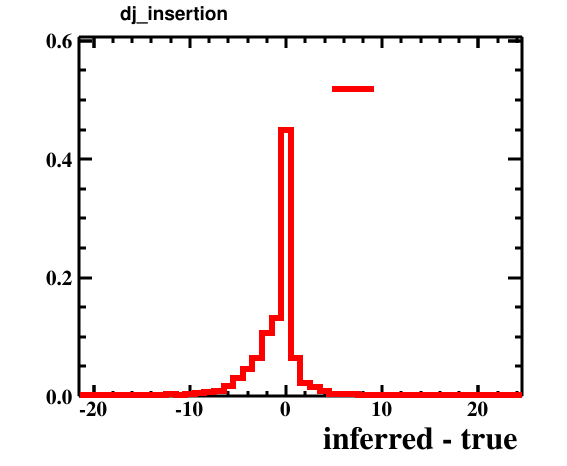

The table this chart was drawn from, first rows:
bin_low_edge, contents, xtitle, binlabel
-22.5, 0.0, inferred - true, 
-21.5, 0.0002, inferred - true, 
-20.5, 0.0004, inferred - true, 
-19.5, 0.0001, inferred - true, 
-18.5, 0.0003, inferred - true, 
-17.5, 0.0001, inferred - true, 
-16.5, 0.0006, inferred - true, 
-15.5, 0.0002, inferred - true, 
-14.5, 0.0015, inferred - true, 
-13.5, 0.0014, inferred - true, 
-12.5, 0.0031, inferred - true, 
-11.5, 0.0012, inferred - true, 
-10.5, 0.0034, inferred - true, 
-9.5, 0.0046, inferred - true, 
-8.5, 0.0062, inferred - true, 
-7.5, 0.0078, inferred - true, 
-6.5, 0.0178, inferred - true, 
-5.5, 0.031, inferred - true, 
-4.5, 0.0454, inferred - true, 
-3.5, 0.0636, inferred - true, 
-2.5, 0.1065, inferred - true, 
-1.5, 0.1325, inferred - true, 
-0.5, 0.4486, inferred - true, 
0.5, 0.064, inferred - true, 
1.5, 0.0223, inferred - true, 
2.5, 0.0152, inferred - true, 
3.5, 0.008, inferred - true, 
4.5, 0.0038, inferred - true, 
5.5, 0.0029, inferred - true, 
6.5, 0.0028, inferred - true, 
7.5, 0.0014, inferred - true, 
8.5, 0.0014, inferred - true, 
9.5, 0.0004, inferred - true, 
10.5, 0.0006, inferred - true, 
11.5, 0.0002, inferred - true, 
12.5, 0.0002, inferred - true, 
13.5, 0.0, inferred - true, 
14.5, 0.0001, inferred - true, 
15.5, 0.0001, inferred - true, 
16.5, 0.0, inferred - true, 
17.5, 0.0, inferred - true, 
18.5, 0.0, inferred - true, 
19.5, 0.0, inferred - true, 
20.5, 0.0, inferred - true, 
21.5, 0.0, inferred - true, 
22.5, 0.0, inferred - true, 
23.5, 0.0001, inferred - true, 
24.5, 0.0, inferred - true, 
